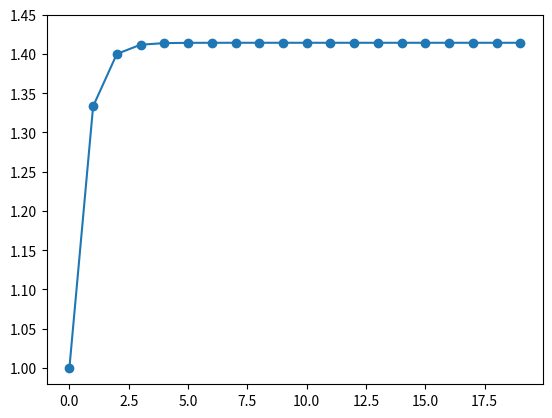

Source code (Python):
# cording: utf-8
# 2020 6/12 simulation engineering
# はさみうち法により,√2の値を求めるプログラム
# Improvements about matplotlib below
# matplotlibを使ったことないので表示のやり方がわからないからここに書く
# 横軸が試行回数、縦軸が解析値
# 縦軸をもっと細かく表示したいけど、よくわからない(えぐい表示になる)

import numpy as np
import sys
import matplotlib.pyplot as plt

PRECISION = 20  # 計算回数
xnodes = list(range(PRECISION))  # プロット用計算回数
ynodes = []  # 解析値いれとくやつ

def main():
    minin = 0.0  # 初期値,minin~maxinの間にないと求められない
    maxin = 2.0

    if(0.0 < func_f(minin)):  # 初期値範囲エラー
        print("please set min value more lower")
        sys.exit()
    if(0.0 > func_f(maxin)):
        print("please set min value more lower")
        sys.exit()

    ans = func_split(minin, maxin)
    print('{} {}'.format(ans, ans - np.sqrt(ans)))  # 解析値とnumpyによる解析値の差(なんか変)

    plt.plot(xnodes, ynodes, marker='o')  # プロット,暇なときに関数化してみやすくする,暇な時間はない.
    plt.yticks(np.arange(1, 1.5, 0.05))  # 目盛設定,細かすぎると死ぬ,0.01でも重たい
    plt.show()

def func_f(x):  # 方程式(非線形に対応)
    return x**2.0 -2.0

def func_split(minin, maxin):  # 解析値もとめる関数,めんどいからコメントなし,多分あってる

    for times in range(PRECISION):
        node = (minin*func_f(maxin)-maxin*func_f(minin))/(func_f(maxin)-func_f(minin))
        print(node)
        if func_f(node) < 0:
            minin = node
        elif func_f(node) > 0:
            maxin = node
        else:
            times = PRECISION
        ynodes.append(node)
        print('node:{} max:{} min:{}'.format(node, maxin, minin))
    return node


main()

